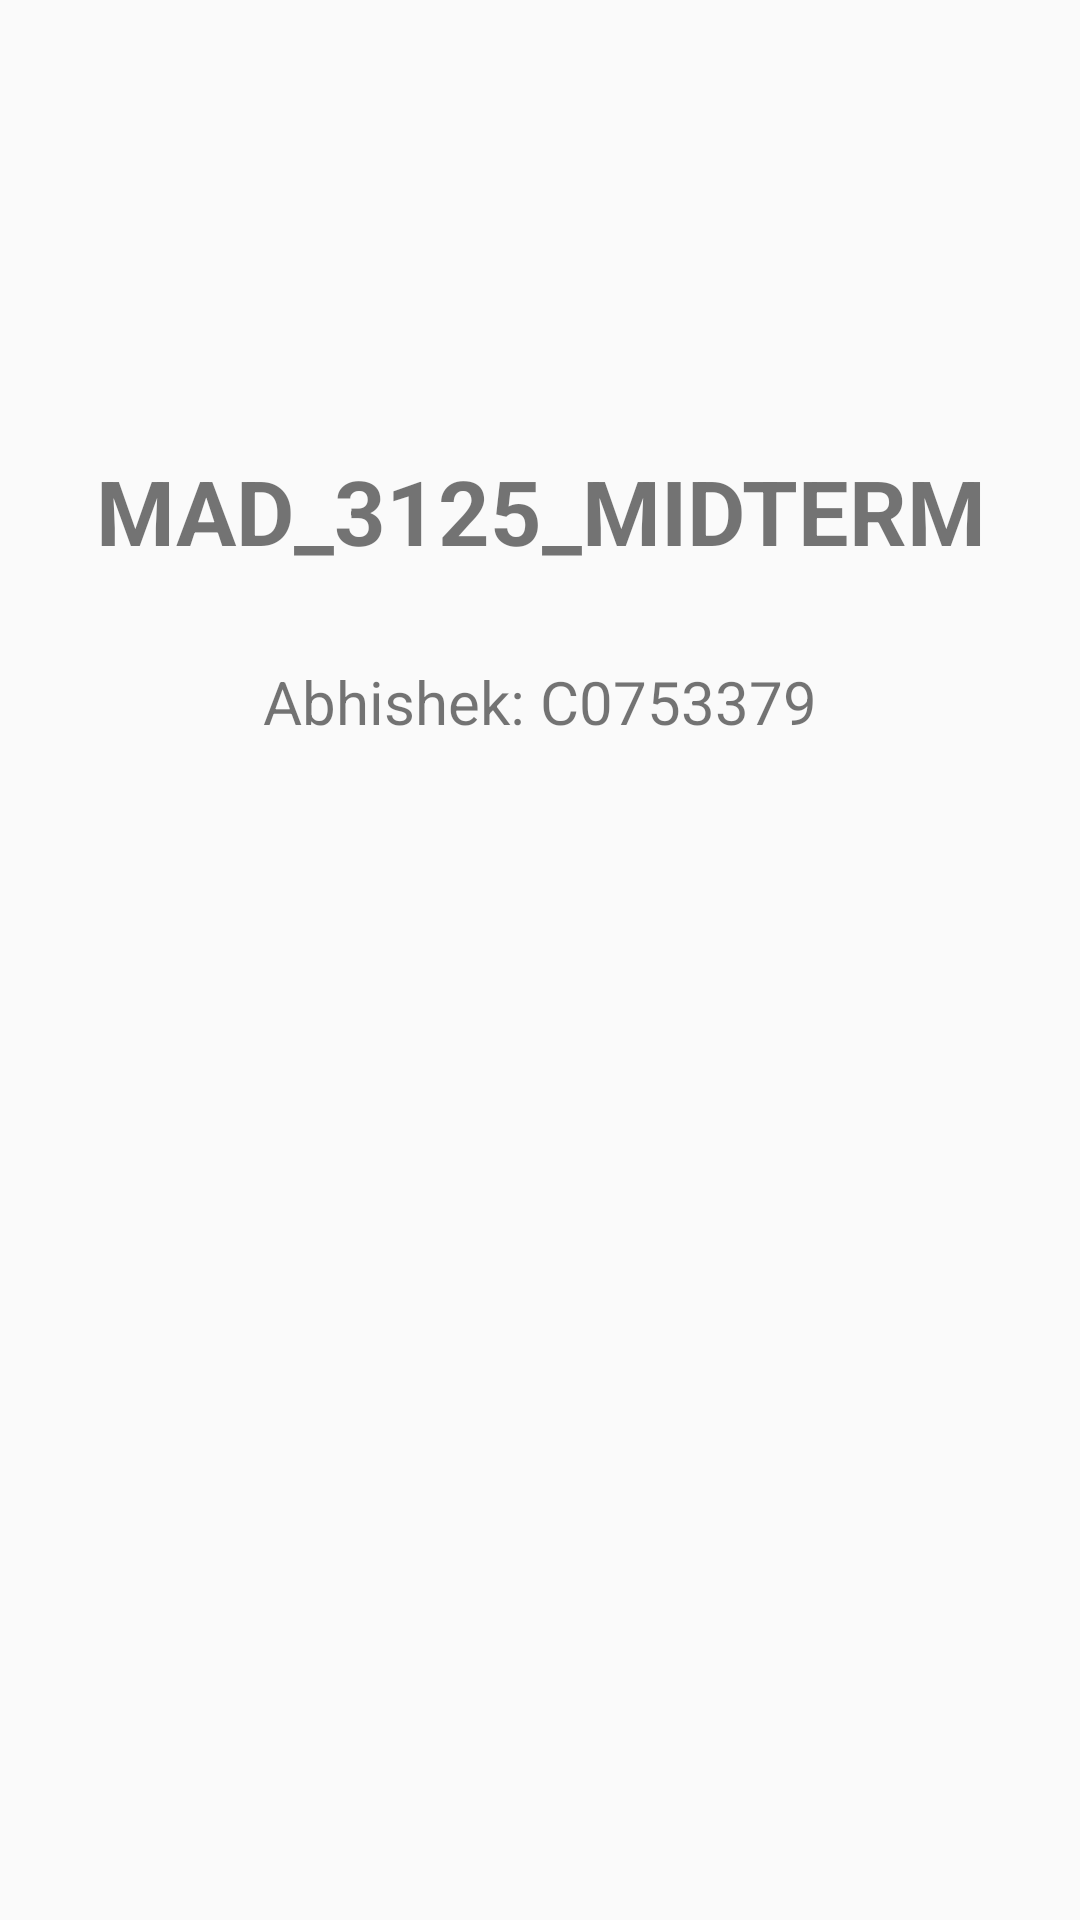

Layout XML and referenced resources for this Android screen:
<!-- AndroidManifest.xml: application theme AppTheme -->
<!-- res/layout/activity_splashscreen.xml -->
<?xml version="1.0" encoding="utf-8"?>
<RelativeLayout
    xmlns:android="http://schemas.android.com/apk/res/android"
    xmlns:app="http://schemas.android.com/apk/res-auto"
    xmlns:tools="http://schemas.android.com/tools"
    android:layout_width="match_parent"
    android:layout_height="match_parent"
    tools:context=".SplashScreen">
    <TextView
        android:layout_width="match_parent"
        android:layout_height="wrap_content"
        android:textSize="30dp"
        android:text="MAD_3125_MIDTERM"
        android:textStyle="bold"
        android:gravity="center"
        android:id="@+id/mid"
        android:layout_marginTop="150dp"/>

    <TextView
        android:layout_width="match_parent"
        android:layout_height="wrap_content"
        android:textSize="20sp"
        android:text="Abhishek: C0753379"
        android:id="@+id/name"
        android:layout_below="@+id/mid"
        android:layout_marginTop="30dp"
        android:gravity="center"
        />

</RelativeLayout>
<!-- resources referenced by this layout -->
<resources>
  <style name="AppTheme" parent="Theme.AppCompat.Light.DarkActionBar">
          
          <item name="colorPrimary">@color/colorPrimary</item>
          <item name="colorPrimaryDark">@color/colorPrimaryDark</item>
          <item name="colorAccent">@color/colorAccent</item>
      </style>
  <color name="colorPrimary">#850014</color>
  <color name="colorPrimaryDark">#570011</color>
  <color name="colorAccent">#D81B60</color>
</resources>
